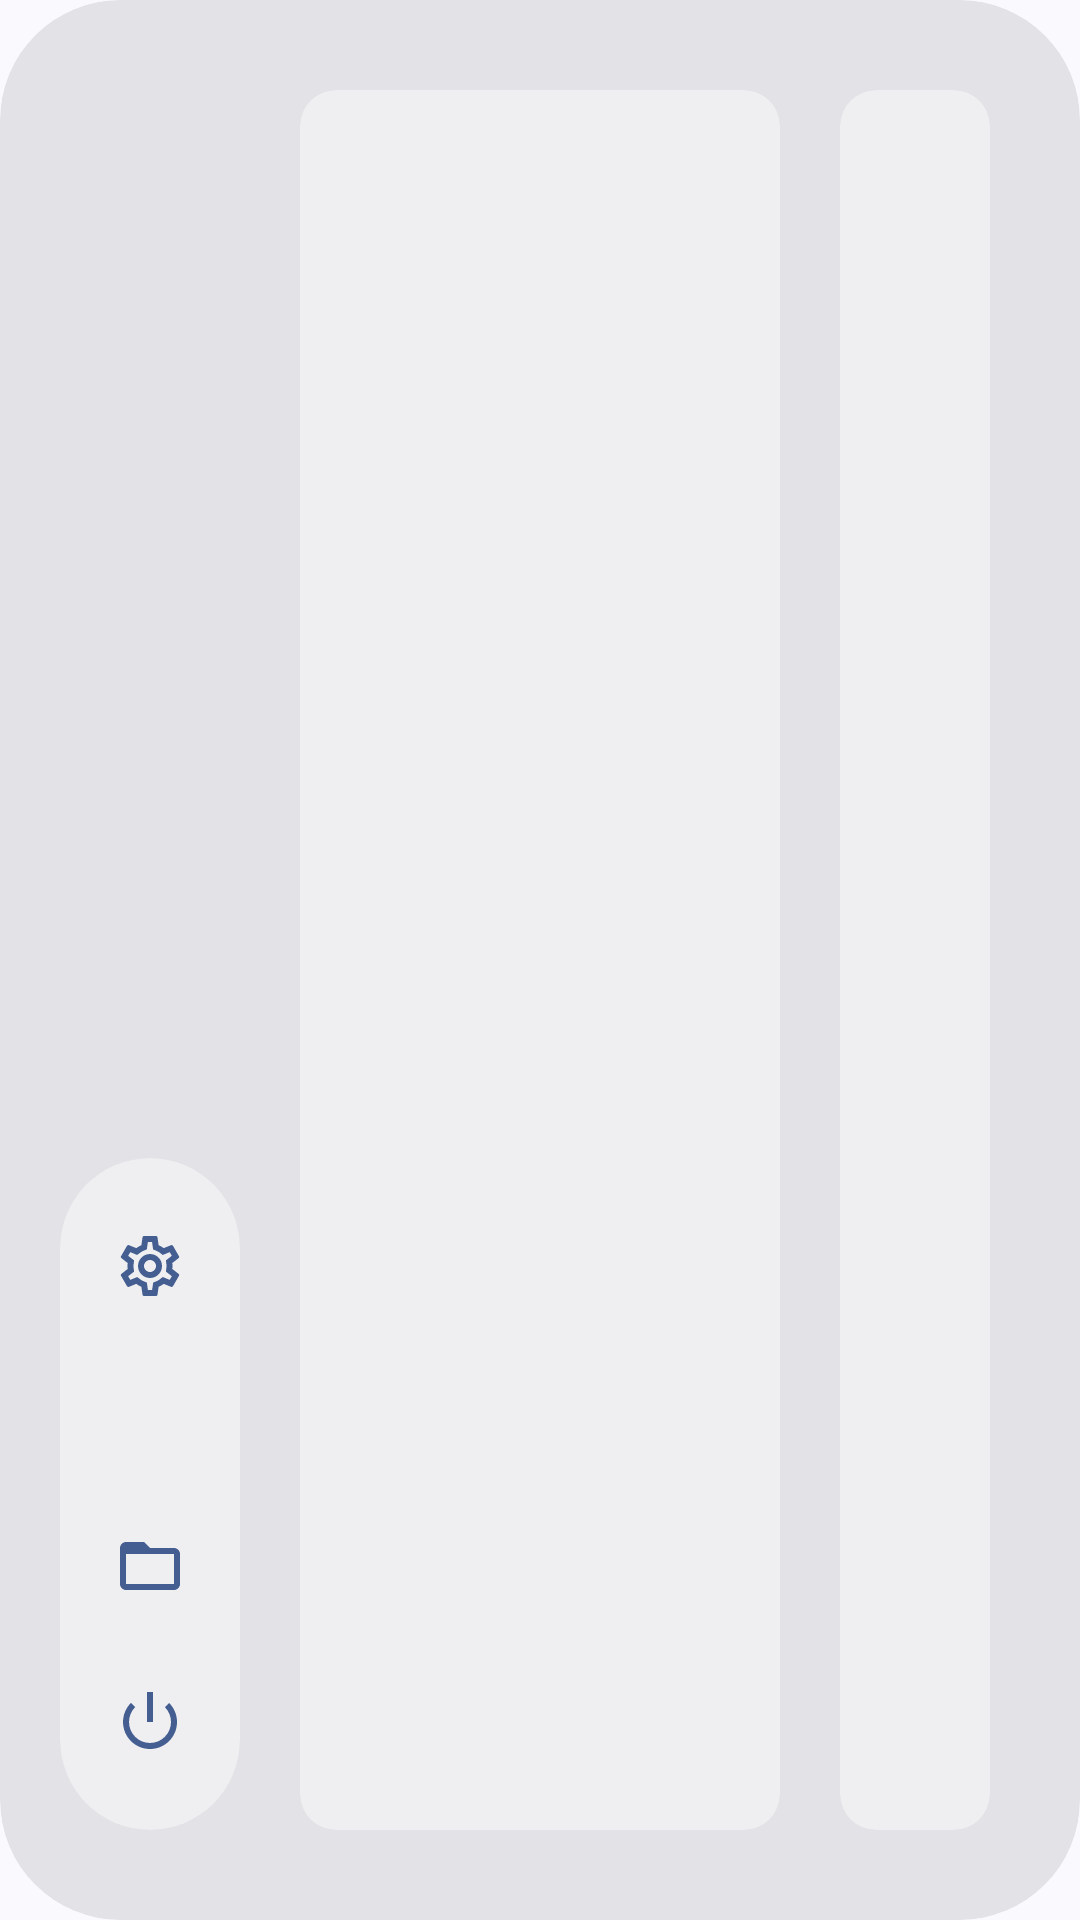

The Android layout XML behind this screen, and the referenced resources:
<!-- AndroidManifest.xml: application theme Theme.Compound -->
<!-- res/layout/fragment_start_menu.xml -->
<?xml version="1.0" encoding="utf-8"?>
<com.google.android.material.card.MaterialCardView
    android:layout_width="match_parent"
    android:layout_height="match_parent"
    tools:cardBackgroundColor="#48666666"
    xmlns:android="http://schemas.android.com/apk/res/android"
    xmlns:app="http://schemas.android.com/apk/res-auto"
    xmlns:tools="http://schemas.android.com/tools"
    style="@style/Widget.Material3.CardView.Filled"
    app:cardCornerRadius="40dp">

    <ImageView
        android:id="@+id/imageView2"
        android:layout_width="match_parent"
        android:layout_height="match_parent" />

    <androidx.constraintlayout.widget.ConstraintLayout
    android:layout_width="match_parent"
    android:layout_height="match_parent"
    android:padding="10dp"
    tools:theme="@style/Theme.Material3.Dark"

    tools:context=".StartMenuFragment">

    <com.google.android.material.card.MaterialCardView
        android:layout_width="60dp"
        android:layout_height="wrap_content"
        android:layout_marginLeft="10dp"
        app:cardBackgroundColor="@color/cardBackgroundTranslucent"
        style="@style/Widget.Material3.CardView.Filled"
        android:layout_marginBottom="20dp"
        app:cardCornerRadius="40dp"
        app:contentPaddingBottom="10dp"
        app:contentPaddingTop="10dp"
        android:id="@+id/cardView3"
        app:layout_constraintBottom_toBottomOf="parent"
        app:layout_constraintRight_toLeftOf="@id/cardView1"
        app:layout_constraintLeft_toLeftOf="parent">
        <LinearLayout
            android:layout_width="match_parent"
            android:layout_height="match_parent"
            android:gravity="bottom"
            android:orientation="vertical">

            <com.google.android.material.button.MaterialButton
                android:id="@+id/settingsButton"
                style="@style/Widget.Material3.Button.IconButton"
                android:layout_width="wrap_content"
                android:layout_height="wrap_content"
                android:layout_gravity="center"
                app:icon="@drawable/outline_settings_24"
                app:iconPadding="0dp"
                app:iconSize="24dp" />

            <com.google.android.material.button.MaterialButton
                android:id="@+id/editButton"
                style="@style/Widget.Material3.Button.IconButton"
                android:layout_width="wrap_content"
                android:layout_height="wrap_content"
                android:layout_gravity="center"
                app:icon="@drawable/baseline_edit_24"
                app:iconPadding="0dp"
                app:iconSize="24dp" />

            <com.google.android.material.button.MaterialButton
                android:id="@+id/folderButton"
                style="@style/Widget.Material3.Button.IconButton"
                android:layout_width="wrap_content"
                android:layout_height="wrap_content"
                android:layout_gravity="center"
                app:icon="@drawable/baseline_folder_open_24"
                app:iconPadding="0dp"
                app:iconSize="24dp" />

            <com.google.android.material.button.MaterialButton
                android:id="@+id/powerButton"
                style="@style/Widget.Material3.Button.IconButton"
                android:layout_width="wrap_content"
                android:layout_height="wrap_content"
                android:layout_gravity="center"
                app:icon="@android:drawable/ic_lock_power_off"
                app:iconPadding="0dp"
                app:iconSize="24dp" />

        </LinearLayout>
    </com.google.android.material.card.MaterialCardView>


    <com.google.android.material.card.MaterialCardView
        android:layout_width="160dp"
        android:layout_height="0dp"
        android:layout_margin="20dp"
        app:contentPadding="8dp"
        android:id="@+id/cardView1"
        style="@style/Widget.Material3.CardView.Filled"
        app:layout_constraintRight_toLeftOf="@id/cardView2"
        app:cardBackgroundColor="@color/cardBackgroundTranslucent"

        app:layout_constraintLeft_toRightOf="@id/cardView3"
        app:layout_constraintBottom_toBottomOf="parent"
        app:layout_constraintTop_toTopOf="parent" >

        <androidx.recyclerview.widget.RecyclerView
            android:id="@+id/apps_list"
            android:layout_width="match_parent"
            android:layout_height="match_parent"
            tools:listitem="@layout/app_list_item"
            android:visibility="visible"
            app:layoutManager="androidx.recyclerview.widget.LinearLayoutManager" />

    </com.google.android.material.card.MaterialCardView>

    <com.google.android.material.card.MaterialCardView
        android:layout_width="0dp"
        android:layout_height="0dp"
        android:layout_marginBottom="20dp"
        android:layout_marginRight="20dp"
        android:layout_marginTop="20dp"
        app:contentPaddingLeft="24dp"
        app:contentPaddingRight="24dp"
        style="@style/Widget.Material3.CardView.Filled"
        app:cardBackgroundColor="@color/cardBackgroundTranslucent"
        android:id="@+id/cardView2"
        app:layout_constraintBottom_toBottomOf="parent"
        app:layout_constraintRight_toRightOf="parent"
        app:layout_constraintLeft_toRightOf="@id/cardView1"
        app:layout_constraintTop_toTopOf="parent" >

        <androidx.recyclerview.widget.RecyclerView
            android:id="@+id/apps_grid"
            android:layout_width="match_parent"
            android:layout_height="match_parent"
            tools:listitem="@layout/app_grid_item"
            android:visibility="visible"
            app:spanCount="3"
            app:layoutManager="androidx.recyclerview.widget.GridLayoutManager" />

    </com.google.android.material.card.MaterialCardView>
</androidx.constraintlayout.widget.ConstraintLayout>

</com.google.android.material.card.MaterialCardView>
<!-- res/layout/app_list_item.xml (included above) -->
<?xml version="1.0" encoding="utf-8"?>
<com.google.android.material.button.MaterialButton xmlns:android="http://schemas.android.com/apk/res/android"
    xmlns:app="http://schemas.android.com/apk/res-auto"
    xmlns:tools="http://schemas.android.com/tools"
    android:layout_width="match_parent"
    android:layout_height="40dp"
    android:textAlignment="viewStart"
    app:icon="@mipmap/ic_launcher"
    style="@style/Widget.Material3.Button.TextButton"
    android:textAppearance="?android:attr/textAppearanceSmall"
    android:textColor="?attr/colorOnSecondaryContainer"
    app:iconTint="@null"
    app:iconSize="24dp"
    app:iconPadding="8dp"
    tools:text="Compound" />
<!-- res/layout/app_grid_item.xml (included above) -->
<?xml version="1.0" encoding="utf-8"?>
<com.google.android.material.button.MaterialButton xmlns:android="http://schemas.android.com/apk/res/android"
    xmlns:app="http://schemas.android.com/apk/res-auto"
    xmlns:tools="http://schemas.android.com/tools"
    android:layout_width="match_parent"
    android:layout_height="80dp"
    app:iconGravity="top"
    app:icon="@mipmap/ic_launcher"
    style="@style/Widget.Material3.Button.TextButton"
    app:iconTint="@null"
    app:iconSize="40dp"
    android:textAppearance="?android:attr/textAppearanceSmall"
    android:textColor="?attr/colorOnSecondaryContainer"
    android:paddingTop="8dp"
    android:paddingBottom="0dp"
    tools:text="Compound" />
<!-- resources referenced by this layout -->
<resources>
  <color name="cardBackgroundTranslucent">#66FFFFFF</color>
  <!-- drawable baseline_folder_open_24 (drawable) -->
  <vector xmlns:android="http://schemas.android.com/apk/res/android" android:height="24dp" android:viewportHeight="24" android:viewportWidth="24" android:width="24dp">
        
      <path android:fillColor="@android:color/white" android:pathData="M20,6h-8l-2,-2L4,4c-1.1,0 -1.99,0.9 -1.99,2L2,18c0,1.1 0.9,2 2,2h16c1.1,0 2,-0.9 2,-2L22,8c0,-1.1 -0.9,-2 -2,-2zM20,18L4,18L4,8h16v10z"/>
      
  </vector>
  <!-- drawable outline_settings_24: vector/xml drawable (drawable, 2006 chars, omitted) -->
  <style name="Theme.Compound" parent="Theme.Material3.DynamicColors.DayNight.NoActionBar">
          
          <item name="colorSurface">@color/compoundSurface</item>
          <item name="colorOnSurface">@color/compoundOnSurface</item>
          <item name="colorOnSurfaceVariant">@color/compoundOnSurfaceVariant</item>
          <item name="android:textColorPrimary">@color/compoundOnSurface</item>
          <item name="android:textColorSecondary">@color/compoundOnSurfaceVariant</item>
      </style>
  <color name="compoundSurface">#FFF7F8FC</color>
  <color name="compoundOnSurface">#FF191B20</color>
  <color name="compoundOnSurfaceVariant">#FF454750</color>
</resources>
